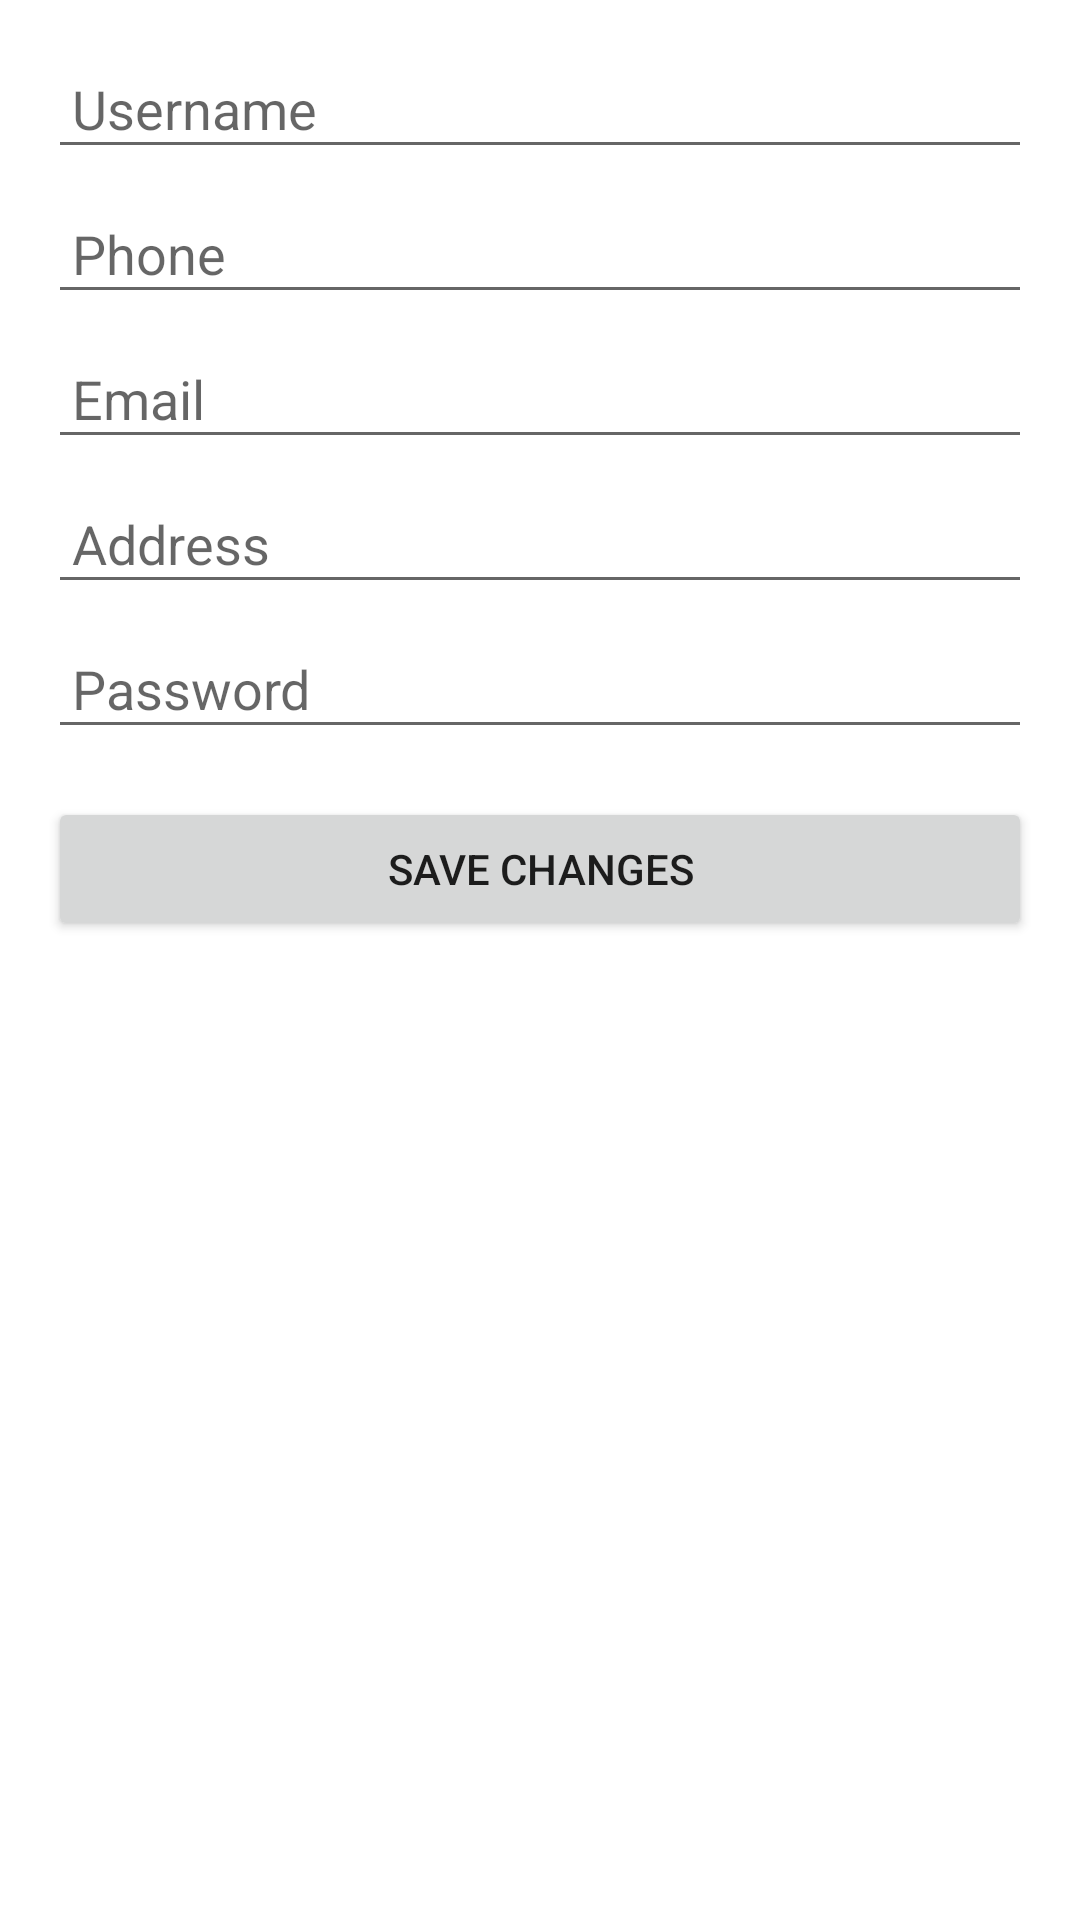

Android layout source for this screen:
<!-- AndroidManifest.xml: application theme Theme.Food_ordering_app -->
<!-- res/layout/activity_edit_profile.xml -->
<?xml version="1.0" encoding="utf-8"?>
<ScrollView xmlns:android="http://schemas.android.com/apk/res/android"
    android:layout_width="match_parent"
    android:layout_height="match_parent"
    android:padding="16dp">

    <LinearLayout
        android:layout_width="match_parent"
        android:layout_height="wrap_content"
        android:orientation="vertical">

        <EditText
            android:id="@+id/editUsername"
            android:layout_width="match_parent"
            android:layout_height="wrap_content"
            android:hint="Username"
            android:inputType="text"
            android:padding="8dp" />

        <EditText
            android:id="@+id/editPhone"
            android:layout_width="match_parent"
            android:layout_height="wrap_content"
            android:hint="Phone"
            android:inputType="phone"
            android:padding="8dp"
            android:layout_marginTop="8dp" />

        <EditText
            android:id="@+id/editEmail"
            android:layout_width="match_parent"
            android:layout_height="wrap_content"
            android:hint="Email"
            android:inputType="textEmailAddress"
            android:padding="8dp"
            android:layout_marginTop="8dp" />

        <EditText
            android:id="@+id/editAddress"
            android:layout_width="match_parent"
            android:layout_height="wrap_content"
            android:hint="Address"
            android:inputType="textPostalAddress"
            android:padding="8dp"
            android:layout_marginTop="8dp" />

        <EditText
            android:id="@+id/editPassword"
            android:layout_width="match_parent"
            android:layout_height="wrap_content"
            android:hint="Password"
            android:inputType="textPassword"
            android:padding="8dp"
            android:layout_marginTop="8dp" />

        <Button
            android:id="@+id/btnSaveChanges"
            android:layout_width="match_parent"
            android:layout_height="wrap_content"
            android:text="Save Changes"
            android:padding="8dp"
            android:layout_marginTop="16dp" />

    </LinearLayout>
</ScrollView>
<!-- resources referenced by this layout -->
<resources>
  <style name="Theme.Food_ordering_app" parent="Theme.MaterialComponents.DayNight.DarkActionBar">
          
          <item name="colorPrimary">@color/purple_500</item>
          <item name="colorPrimaryVariant">@color/purple_700</item>
          <item name="colorOnPrimary">@color/white</item>
          
          <item name="colorSecondary">@color/teal_200</item>
          <item name="colorSecondaryVariant">@color/teal_700</item>
          <item name="colorOnSecondary">@color/black</item>
          
          <item name="android:statusBarColor">?attr/colorPrimaryVariant</item>
          
      </style>
  <!-- not gathered from this repository: default colours our renderer supplied (Android Studio template values) -->
  <color name="purple_500">#FF6200EE</color>
  <color name="purple_700">#FF3700B3</color>
  <color name="teal_200">#FF03DAC5</color>
  <color name="teal_700">#FF018786</color>
  <color name="black">#FF000000</color>
  <color name="white">#FFFFFFFF</color>
</resources>
